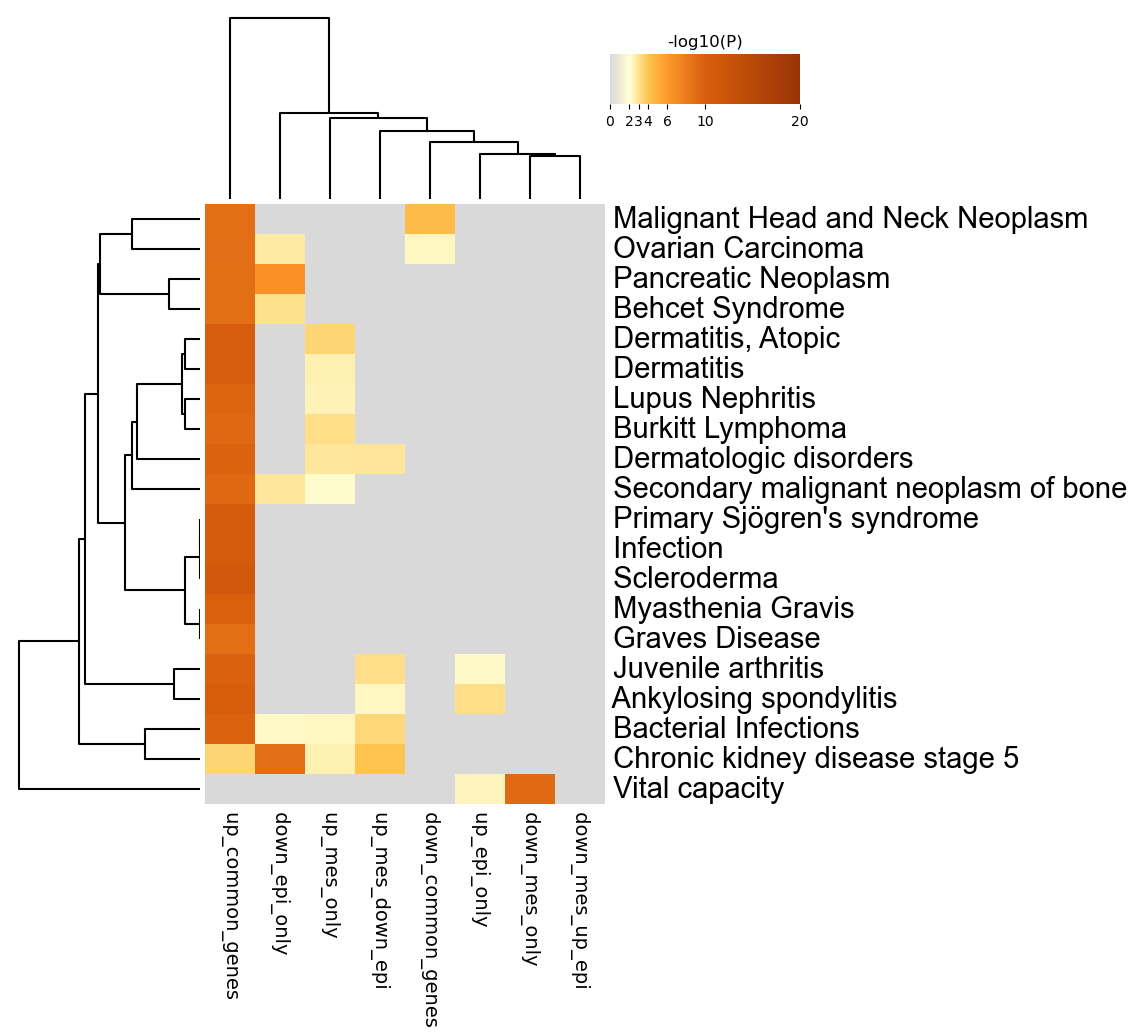

The data file committed next to this chart (first rows):
GO, Description, _LogP_down_common_genes, _LogP_down_epi_only, _LogP_down_mes_only, _LogP_down_mes_up_epi, _LogP_up_common_genes, _LogP_up_epi_only, _LogP_up_mes_down_epi, _LogP_up_mes_only
C0278996, Malignant Head and Neck Neoplasm, -4.377, 0.0, 0.0, 0.0, -8.861, 0.0, 0.0, 0.0
C0029925, Ovarian Carcinoma, -2.319, -2.789, 0.0, 0.0, -8.934, 0.0, 0.0, 0.0
C0030297, Pancreatic Neoplasm, 0.0, -6.496, 0.0, 0.0, -8.9, 0.0, 0.0, 0.0
C0004943, Behcet Syndrome, 0.0, -3.093, 0.0, 0.0, -8.856, 0.0, 0.0, 0.0
C0011615, Dermatitis, Atopic, 0.0, 0.0, 0.0, 0.0, -10.37, 0.0, 0.0, -3.505
C0011603, Dermatitis, 0.0, 0.0, 0.0, 0.0, -10.42, 0.0, 0.0, -2.532
C0024143, Lupus Nephritis, 0.0, 0.0, 0.0, 0.0, -9.552, 0.0, 0.0, -2.489
C0006413, Burkitt Lymphoma, 0.0, 0.0, 0.0, 0.0, -9.347, 0.0, 0.0, -3.191
C0037274, Dermatologic disorders, 0.0, 0.0, 0.0, 0.0, -9.764, 0.0, -2.897, -2.817
C0153690, Secondary malignant neoplasm of bone, 0.0, -2.82, 0.0, 0.0, -9.268, 0.0, 0.0, -2.181
C0151449, Primary Sjögren's syndrome, 0.0, 0.0, 0.0, 0.0, -10.49, 0.0, 0.0, 0.0
C3714514, Infection, 0.0, 0.0, 0.0, 0.0, -10.51, 0.0, 0.0, 0.0
C0011644, Scleroderma, 0.0, 0.0, 0.0, 0.0, -11.25, 0.0, 0.0, 0.0
C0026896, Myasthenia Gravis, 0.0, 0.0, 0.0, 0.0, -9.893, 0.0, 0.0, 0.0
C0018213, Graves Disease, 0.0, 0.0, 0.0, 0.0, -8.881, 0.0, 0.0, 0.0
C3495559, Juvenile arthritis, 0.0, 0.0, 0.0, 0.0, -9.806, -2.23, -3.133, 0.0
C0038013, Ankylosing spondylitis, 0.0, 0.0, 0.0, 0.0, -10.31, -3.128, -2.335, 0.0
C0004623, Bacterial Infections, 0.0, -2.25, 0.0, 0.0, -9.748, 0.0, -3.365, -2.335
C2316810, Chronic kidney disease stage 5, 0.0, -8.922, 0.0, 0.0, -3.454, 0.0, -3.984, -2.534
C0042834, Vital capacity, 0.0, 0.0, -9.185, 0.0, 0.0, -2.356, 0.0, 0.0
